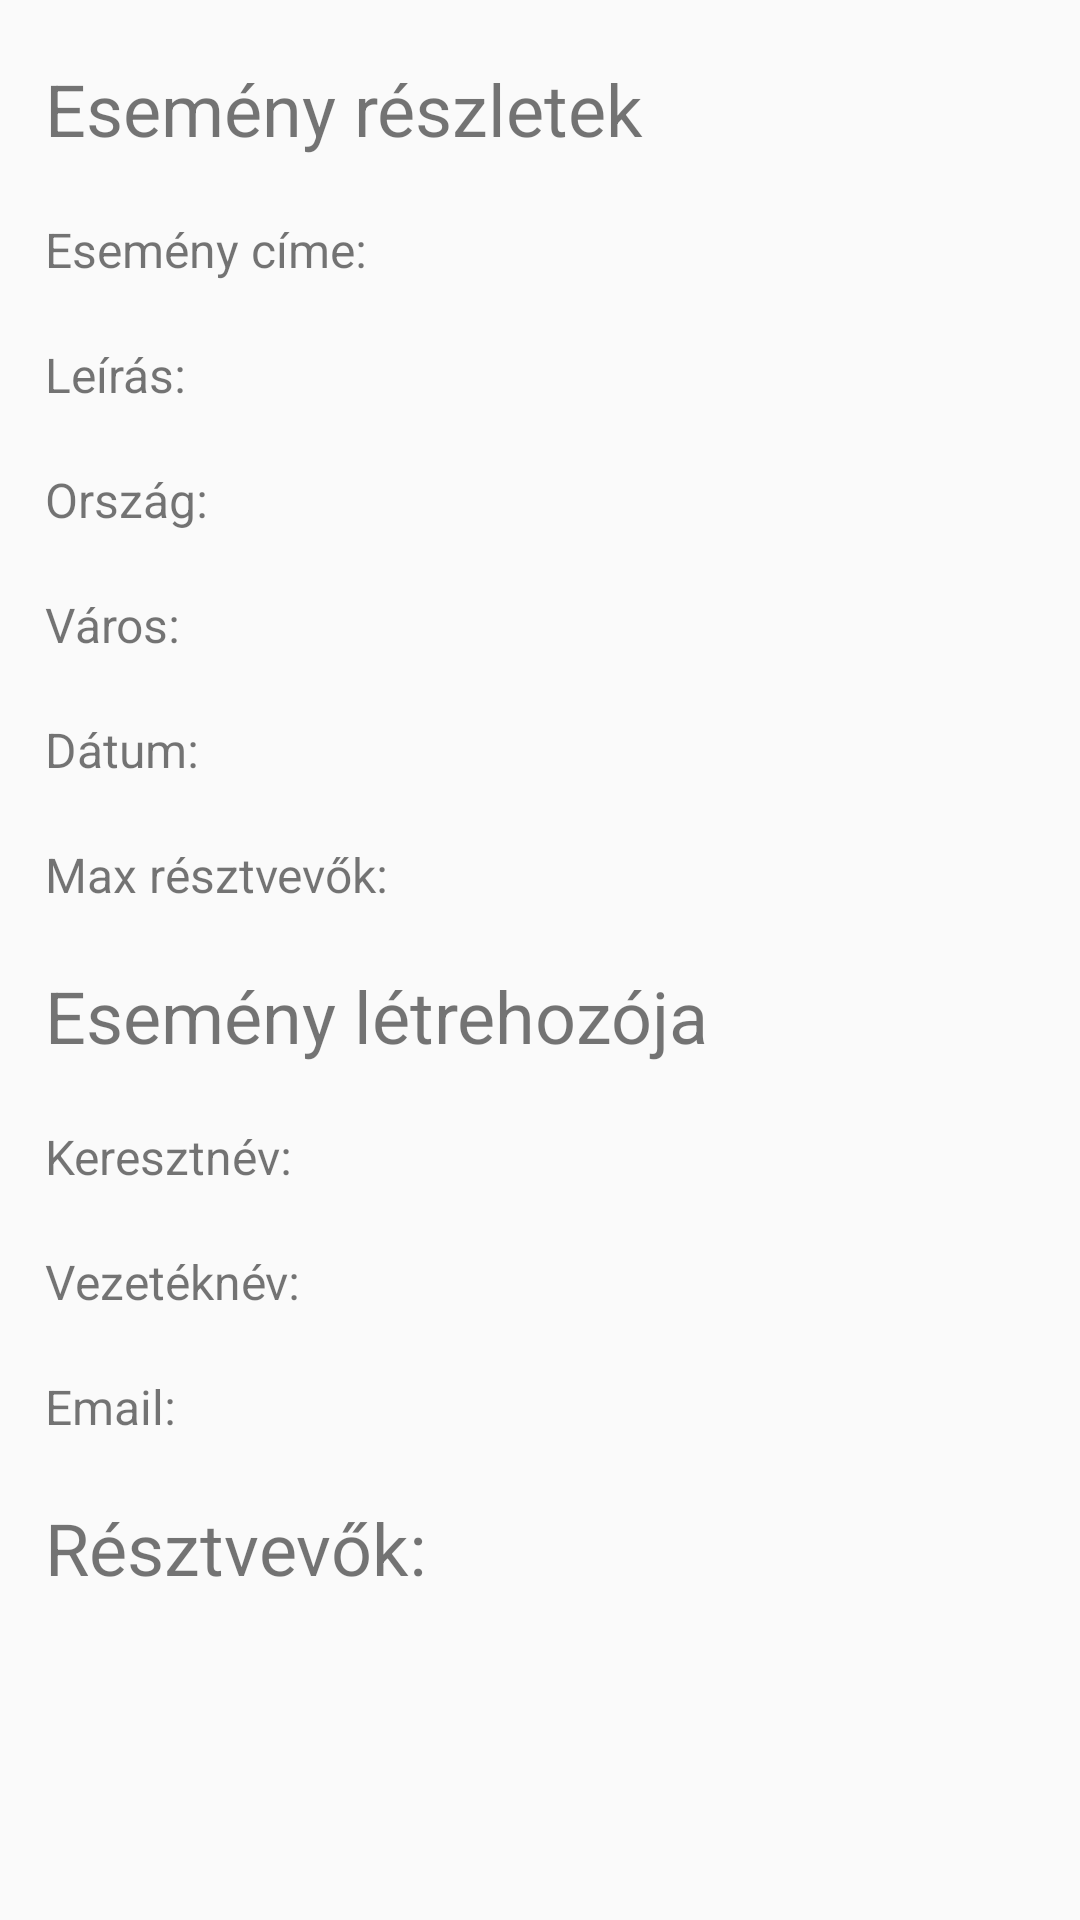

The Android layout XML behind this screen, and the referenced resources:
<!-- AndroidManifest.xml: application theme AppTheme -->
<!-- res/layout/event_detailed_layout.xml -->
<?xml version="1.0" encoding="utf-8"?>
<ScrollView
    xmlns:android="http://schemas.android.com/apk/res/android"
    xmlns:app="http://schemas.android.com/apk/res-auto"
    android:layout_width="match_parent"
    android:layout_height="match_parent">
    <LinearLayout
        android:layout_width="wrap_content"
        android:layout_height="wrap_content"
        android:orientation="vertical">
        <TextView
            android:layout_width="wrap_content"
            android:layout_height="wrap_content"
            android:text="@string/eventdetails"
            android:textSize="24sp"
            android:id="@+id/tvEvent"
            style="@style/titleDialog"/>

        <LinearLayout
            android:layout_width="wrap_content"
            android:layout_height="wrap_content"
            android:orientation="horizontal">

            <LinearLayout
                android:layout_width="wrap_content"
                android:layout_height="wrap_content"
                android:orientation="vertical"
                android:id="@+id/textswithcolon">
                <TextView
                    android:layout_width="wrap_content"
                    android:layout_height="wrap_content"
                    android:text="@string/titlewithcolon"
                    style="@style/editTextTitleDialog"/>
                <TextView
                    android:layout_width="wrap_content"
                    android:layout_height="wrap_content"
                    android:text="@string/descriptionwithcolon"
                    style="@style/editTextTitleDialog"/>
                <TextView
                    android:layout_width="wrap_content"
                    android:layout_height="wrap_content"
                    android:text="@string/countrywithcolon"
                    style="@style/editTextTitleDialog"/>
                <TextView
                    android:layout_width="wrap_content"
                    android:layout_height="wrap_content"
                    android:text="@string/citywithcolon"
                    style="@style/editTextTitleDialog"/>
                <TextView
                    android:layout_width="wrap_content"
                    android:layout_height="wrap_content"
                    android:text="@string/datewithcolon"
                    style="@style/editTextTitleDialog"/>
                <TextView
                    android:layout_width="wrap_content"
                    android:layout_height="wrap_content"
                    android:text="@string/maxparticipantswithcolon"
                    style="@style/editTextTitleDialog"/>
            </LinearLayout>

            <LinearLayout
                android:layout_width="wrap_content"
                android:layout_height="wrap_content"
                android:orientation="vertical">
                <TextView
                    android:layout_width="wrap_content"
                    android:layout_height="wrap_content"
                    android:id="@+id/title"
                    style="@style/editTextTitleDialog"/>
                <TextView
                    android:layout_width="wrap_content"
                    android:layout_height="wrap_content"
                    android:id="@+id/description"
                    style="@style/editTextTitleDialog"/>
                <TextView
                    android:layout_width="wrap_content"
                    android:layout_height="wrap_content"
                    android:id="@+id/country"
                    style="@style/editTextTitleDialog"/>
                <TextView
                    android:layout_width="wrap_content"
                    android:layout_height="wrap_content"
                    android:id="@+id/city"
                    style="@style/editTextTitleDialog"/>
                <TextView
                    android:layout_width="wrap_content"
                    android:layout_height="wrap_content"
                    android:id="@+id/date"
                    style="@style/editTextTitleDialog"/>
                <TextView
                    android:layout_width="wrap_content"
                    android:layout_height="wrap_content"
                    android:id="@+id/maxpart"
                    style="@style/editTextTitleDialog"/>
            </LinearLayout>
        </LinearLayout>

        <TextView
        android:layout_width="wrap_content"
        android:layout_height="wrap_content"
        android:text="@string/creator"
        android:textSize="24sp"
        android:id="@+id/tvCreator"
        style="@style/titleDialog"/>

        <LinearLayout
            android:layout_width="wrap_content"
            android:layout_height="wrap_content"
            android:orientation="horizontal">
            <LinearLayout
                android:layout_width="wrap_content"
                android:layout_height="wrap_content"
                android:orientation="vertical"
                android:id="@+id/creatordatawithcolon">
                <TextView
                    android:layout_width="wrap_content"
                    android:layout_height="wrap_content"
                    android:text="@string/fnwithcolon"
                    style="@style/editTextTitleDialog"/>
                <TextView
                    android:layout_width="wrap_content"
                    android:layout_height="wrap_content"
                    android:text="@string/lnwithcolon"
                    style="@style/editTextTitleDialog"/>
                <TextView
                    android:layout_width="wrap_content"
                    android:layout_height="wrap_content"
                    android:text="@string/emailwithcolon"
                    style="@style/editTextTitleDialog"/>
            </LinearLayout>

            <LinearLayout
                android:layout_width="wrap_content"
                android:layout_height="wrap_content"
                android:orientation="vertical"
                android:id="@+id/creatordata">
                <TextView
                    android:layout_width="wrap_content"
                    android:layout_height="wrap_content"
                    android:id="@+id/fnData"
                    style="@style/editTextTitleDialog"/>
                <TextView
                    android:layout_width="wrap_content"
                    android:layout_height="wrap_content"
                    android:id="@+id/lnData"
                    style="@style/editTextTitleDialog"/>
                <TextView
                    android:layout_width="wrap_content"
                    android:layout_height="wrap_content"
                    android:id="@+id/email"
                    style="@style/editTextTitleDialog"/>
            </LinearLayout>
        </LinearLayout>

        <TextView
            android:layout_width="wrap_content"
            android:layout_height="wrap_content"
            android:text="@string/participantswithcolon"
            android:textSize="24sp"
            style="@style/titleDialog"/>

        <android.support.v7.widget.RecyclerView
            android:id="@+id/participantsRecyclerView"
            android:layout_width="wrap_content"
            android:layout_height="wrap_content"
            app:layout_behavior="@string/appbar_scrolling_view_behavior"/>

    </LinearLayout>
</ScrollView>
<!-- resources referenced by this layout -->
<resources>
  <string name="citywithcolon">Város:</string>
  <string name="countrywithcolon">Ország:</string>
  <string name="creator">Esemény létrehozója</string>
  <string name="datewithcolon">Dátum:</string>
  <string name="descriptionwithcolon">Leírás:</string>
  <string name="emailwithcolon">Email:</string>
  <string name="eventdetails">Esemény részletek</string>
  <string name="fnwithcolon">Keresztnév:</string>
  <string name="lnwithcolon">Vezetéknév:</string>
  <string name="maxparticipantswithcolon">Max résztvevők:</string>
  <string name="participantswithcolon">Résztvevők:</string>
  <string name="titlewithcolon">Esemény címe:</string>
  <style name="editTextTitleDialog">
          <item name="android:color">@android:color/black</item>
          <item name="android:textSize">16sp</item>
          <item name="android:paddingLeft">15dp</item>
          <item name="android:paddingTop">20dp</item>
      </style>
  <style name="titleDialog">
          <item name="android:color">@android:color/black</item>
          <item name="android:textSize">18sp</item>
          <item name="android:paddingLeft">15dp</item>
          <item name="android:paddingTop">20dp</item>
      </style>
  <style name="AppTheme" parent="Theme.AppCompat.Light.DarkActionBar">
          
          <item name="colorPrimary">@color/colorPrimary</item>
          <item name="colorPrimaryDark">@color/colorPrimaryDark</item>
          <item name="colorAccent">@color/colorAccent</item>
      </style>
  <!-- not gathered from this repository: default colours our renderer supplied (Android Studio template values) -->
  <color name="colorPrimary">#FF6200EE</color>
  <color name="colorPrimaryDark">#FF3700B3</color>
  <color name="colorAccent">#FF03DAC5</color>
</resources>
